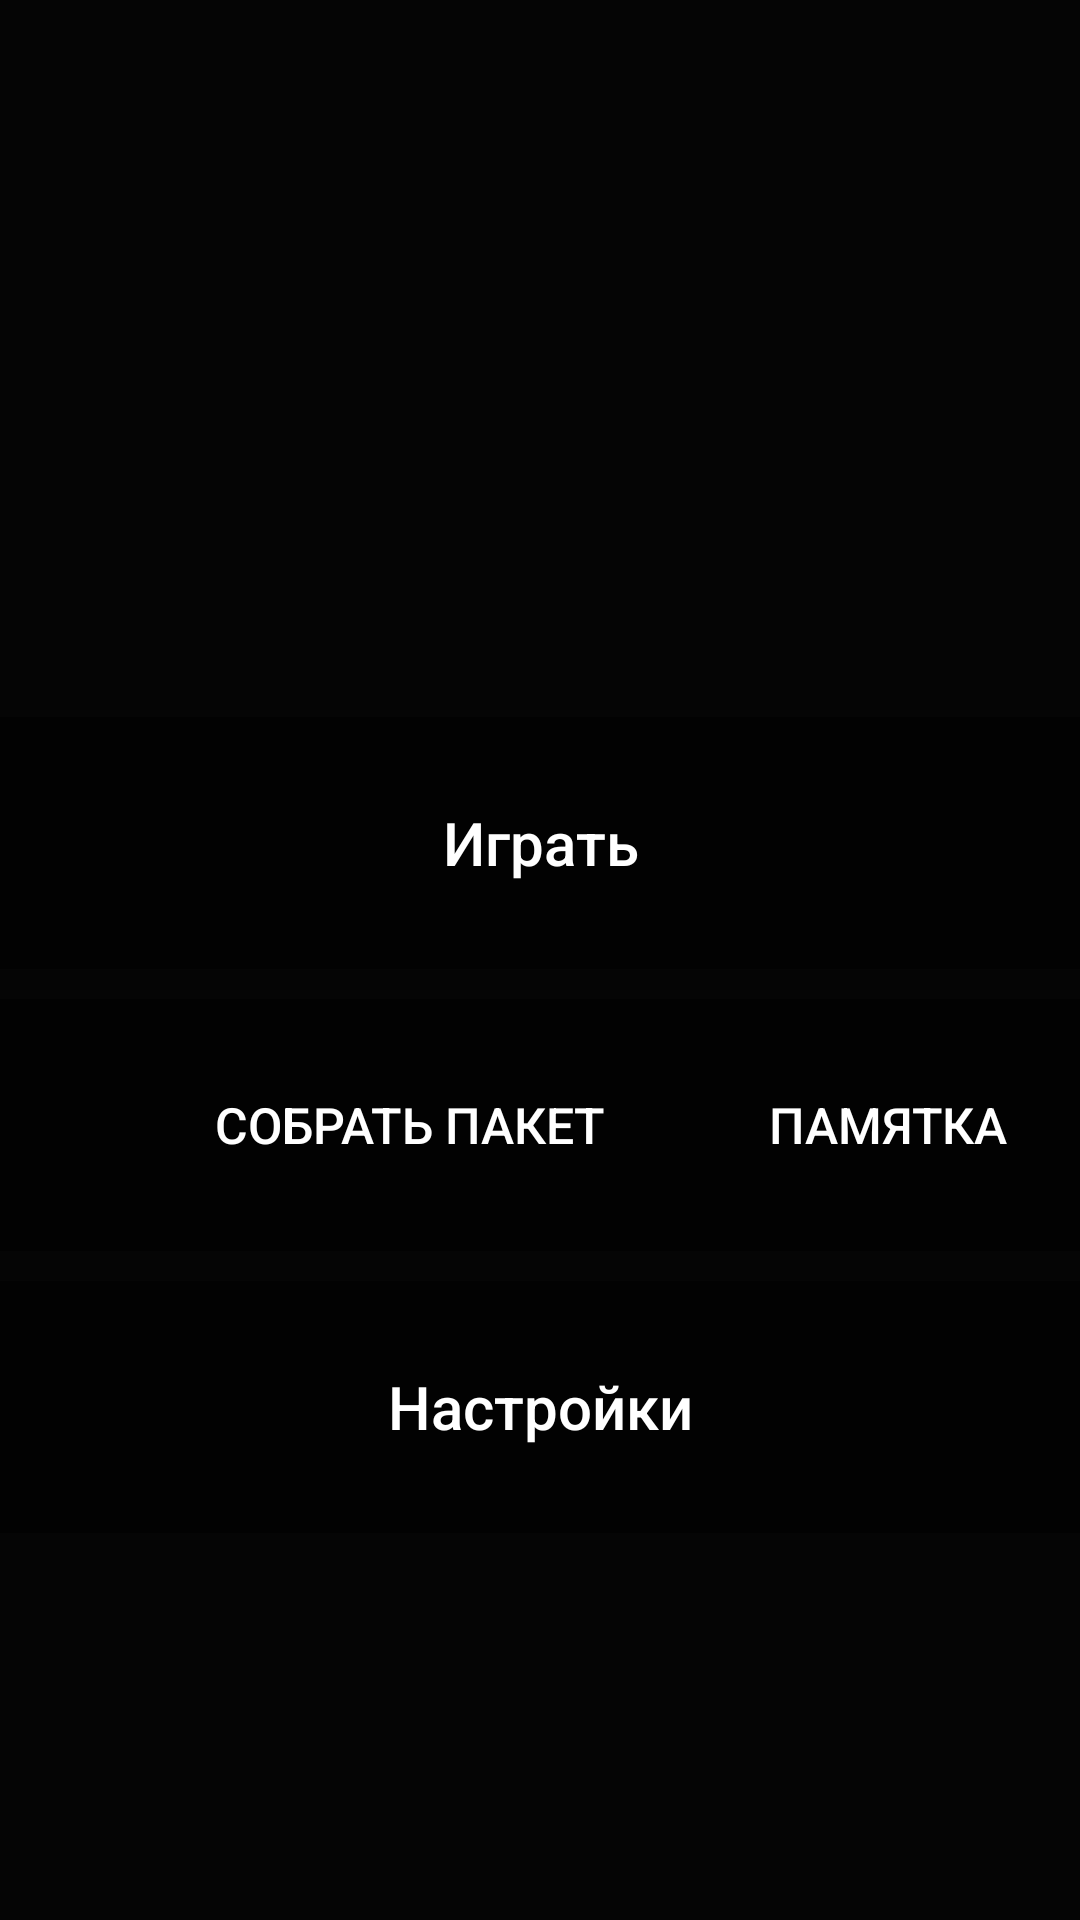

This screen was rendered from an Android layout file. Write that file and the resources it references.
<!-- AndroidManifest.xml: activity theme Theme.LAunch -->
<!-- res/layout/main.xml -->
<?xml version="1.0" encoding="utf-8"?>
<FrameLayout xmlns:android="http://schemas.android.com/apk/res/android"
    xmlns:tools="http://schemas.android.com/tools"
    android:layout_width="match_parent"
    android:layout_height="match_parent"
    android:id="@+id/main"
    android:orientation="vertical"
    >

    <LinearLayout
        android:id="@+id/background"
        android:layout_width="match_parent"
        android:layout_height="match_parent"
        android:clickable="false"
        android:clipChildren="false"
        android:clipToPadding="false"
        android:visibility="visible">

        <ImageView
            android:layout_width="match_parent"
            android:layout_height="match_parent"
            android:background="#101010"
            android:backgroundTint="#050505"
            android:scaleType="centerCrop"
            android:src="@drawable/ump45"></ImageView>
    </LinearLayout>

    <LinearLayout
        android:layout_width="match_parent"
        android:layout_height="291dp"
        android:layout_gravity="bottom"
        android:layout_marginBottom="120dp"
        android:background="@android:color/transparent"
        android:orientation="vertical">

        <Button
            android:id="@+id/button"
            android:layout_width="match_parent"
            android:layout_height="84dp"
            android:layout_marginVertical="10dp"
            android:background="@color/btn_1"
            android:onClick="onClickPlay"
            android:text="Играть"
            android:textAllCaps="false"
            android:textColor="@color/white"
            android:textSize="60px" />

        <FrameLayout
            android:layout_width="match_parent"
            android:layout_height="84dp"
            android:background="@color/btn_1"
            android:orientation="horizontal">

            <Button
                android:id="@+id/button2"
                android:layout_width="273dp"
                android:layout_height="match_parent"
                android:layout_margin="0dp"
                android:layout_marginVertical="0dp"
                android:background="@android:color/transparent"
                android:onClick="onClickCheck"
                android:text="Собрать пакет"
                android:textColor="@color/white"
                android:textSize="50px" />

            <Button
                android:id="@+id/button4"
                android:layout_width="128dp"
                android:layout_height="match_parent"
                android:layout_gravity="right"
                android:layout_margin="0dp"
                android:layout_marginVertical="0dp"
                android:background="@android:color/transparent"
                android:onClick="onClickHelp"
                android:text="Памятка"
                android:textColor="@color/white"
                android:textSize="50px" />
        </FrameLayout>

        <Button
            android:id="@+id/button5"
            android:layout_width="match_parent"
            android:layout_height="84dp"
            android:layout_marginVertical="10dp"
            android:background="@color/btn_1"
            android:onClick="onClickSettings"
            android:text="Настройки"
            android:textAllCaps="false"
            android:textColor="@color/white"
            android:textSize="60px" />

    </LinearLayout>

    <TextView
        android:id="@+id/info_view_main"
        android:layout_width="match_parent"
        android:layout_height="200dp"
        android:background="@color/btn_2"
        android:onClick="onClickPlay"
        android:text="Info"
        android:textAllCaps="false"
        android:textColor="@color/white"
        android:textAlignment="center"
        android:gravity="center"
        android:layout_gravity="center"
        android:textSize="70px"
        android:visibility="gone"
        />

</FrameLayout>
<!-- resources referenced by this layout -->
<resources>
  <color name="btn_1">#9F000000</color>
  <color name="btn_2">#F8264949</color>
  <color name="white">#FFFFFFFF</color>
  <style name="Theme.LAunch" parent="android:Theme.Material.Light.NoActionBar">
          <item name="android:background">#505050</item>
      </style>
</resources>
